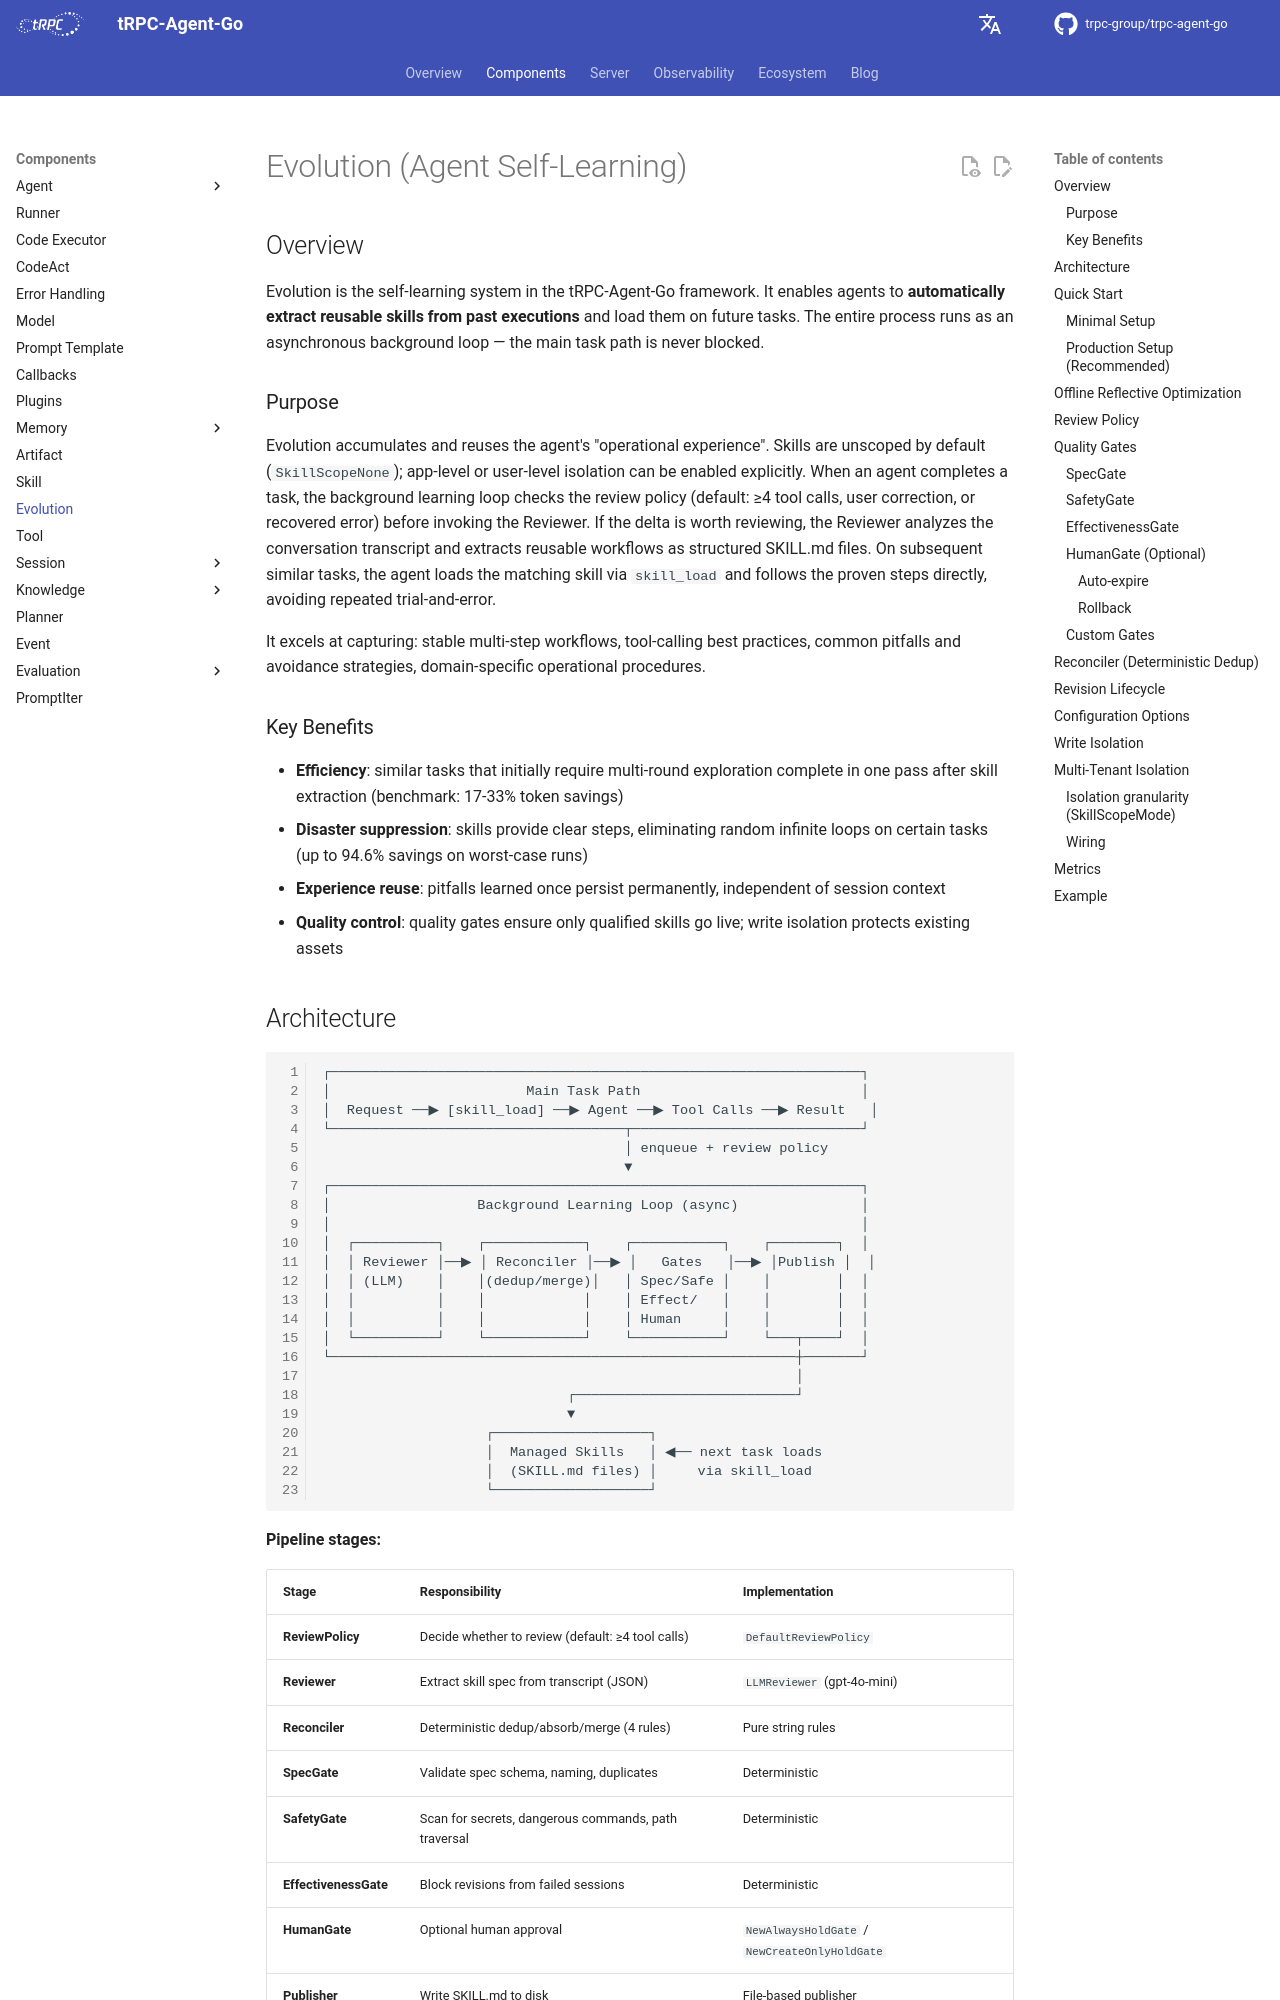

repository: trpc-group/trpc-agent-go · page: evolution/index.html · generator: mkdocs

# Evolution (Agent Self-Learning)

## Overview

Evolution is the self-learning system in the tRPC-Agent-Go framework. It enables agents to **automatically extract reusable skills from past executions** and load them on future tasks. The entire process runs as an asynchronous background loop — the main task path is never blocked.

### Purpose

Evolution accumulates and reuses the agent's "operational experience". Skills are unscoped by default (`SkillScopeNone`); app-level or user-level isolation can be enabled explicitly. When an agent completes a task, the background learning loop checks the review policy (default: ≥4 tool calls, user correction, or recovered error) before invoking the Reviewer. If the delta is worth reviewing, the Reviewer analyzes the conversation transcript and extracts reusable workflows as structured SKILL.md files. On subsequent similar tasks, the agent loads the matching skill via `skill_load` and follows the proven steps directly, avoiding repeated trial-and-error.

It excels at capturing: stable multi-step workflows, tool-calling best practices, common pitfalls and avoidance strategies, domain-specific operational procedures.

### Key Benefits

- **Efficiency**: similar tasks that initially require multi-round exploration complete in one pass after skill extraction (benchmark: 17-33% token savings)
- **Disaster suppression**: skills provide clear steps, eliminating random infinite loops on certain tasks (up to 94.6% savings on worst-case runs)
- **Experience reuse**: pitfalls learned once persist permanently, independent of session context
- **Quality control**: quality gates ensure only qualified skills go live; write isolation protects existing assets
